Run: headless pygame with SDL's dummy video driver; simulated clock (each Clock.tick advances the game by its frame time, no real sleeping); random seed 0; keys injected as events and as key.get_pressed() state; no mouse input.
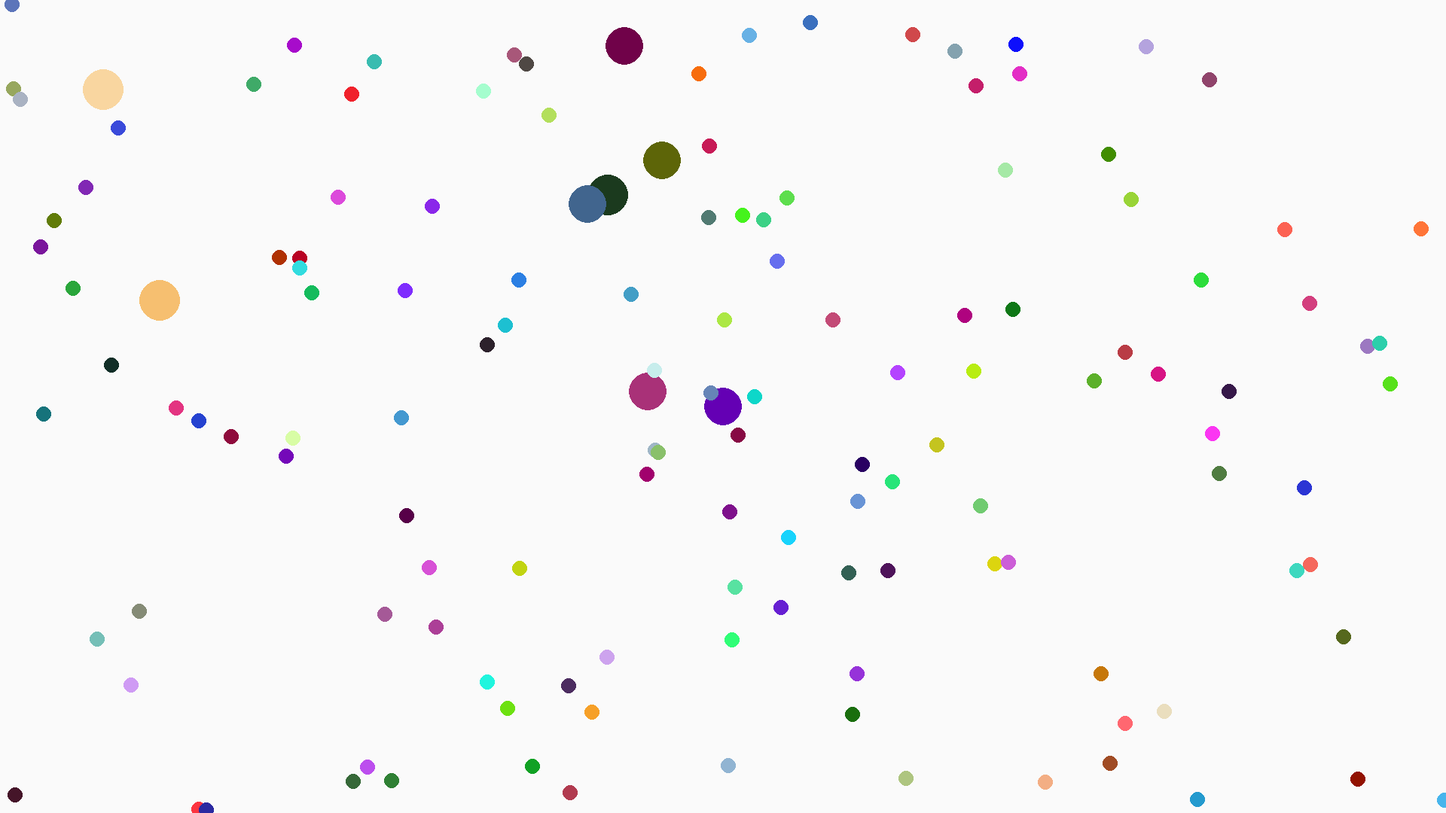
Frame 1 of 4 · flips 1–60 · no input
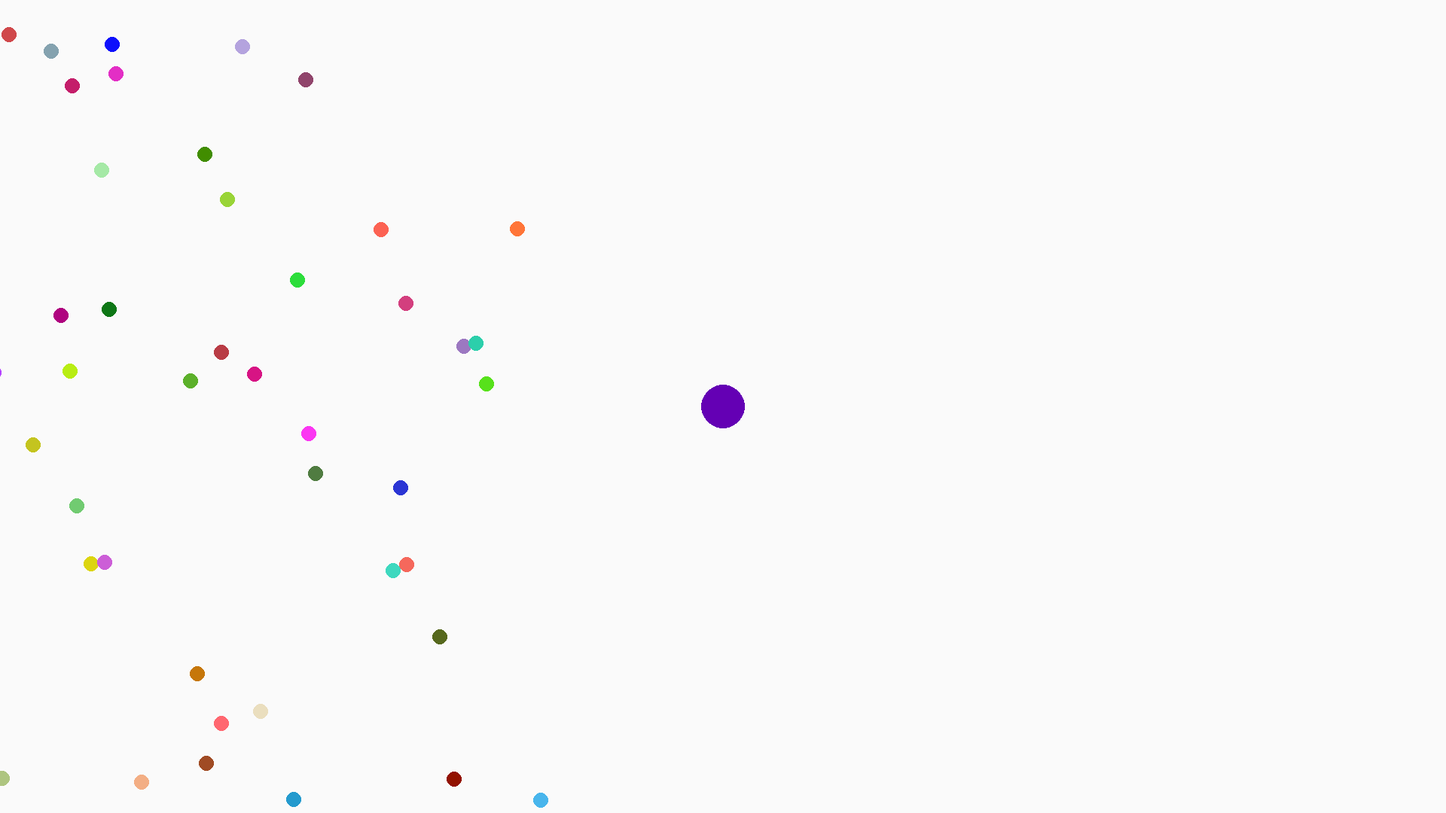
Frame 2 of 4 · flips 61–180 · tapped SPACE, RETURN · held RIGHT (→), D
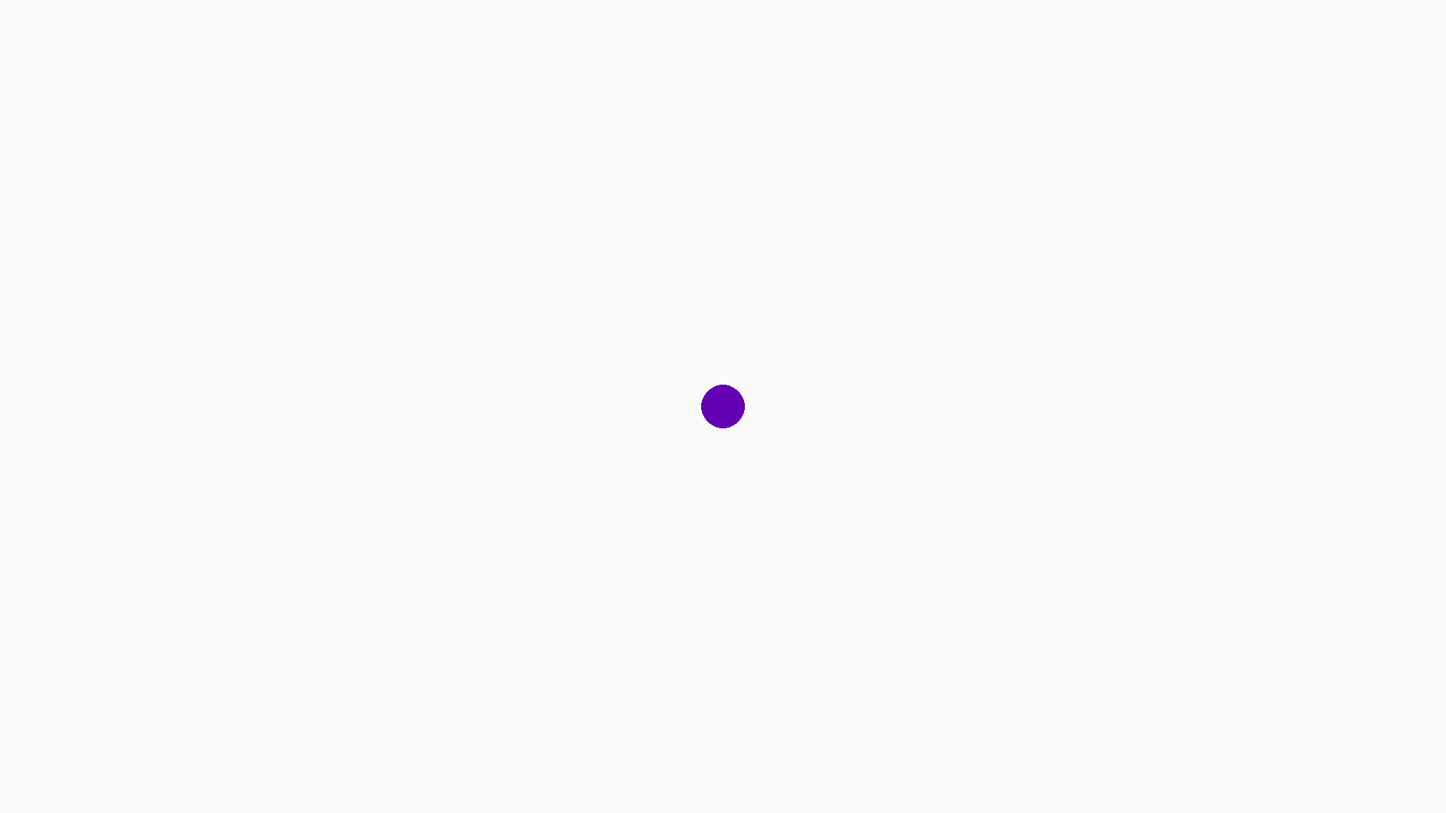
Frame 3 of 4 · flips 181–300 · held DOWN (↓), S
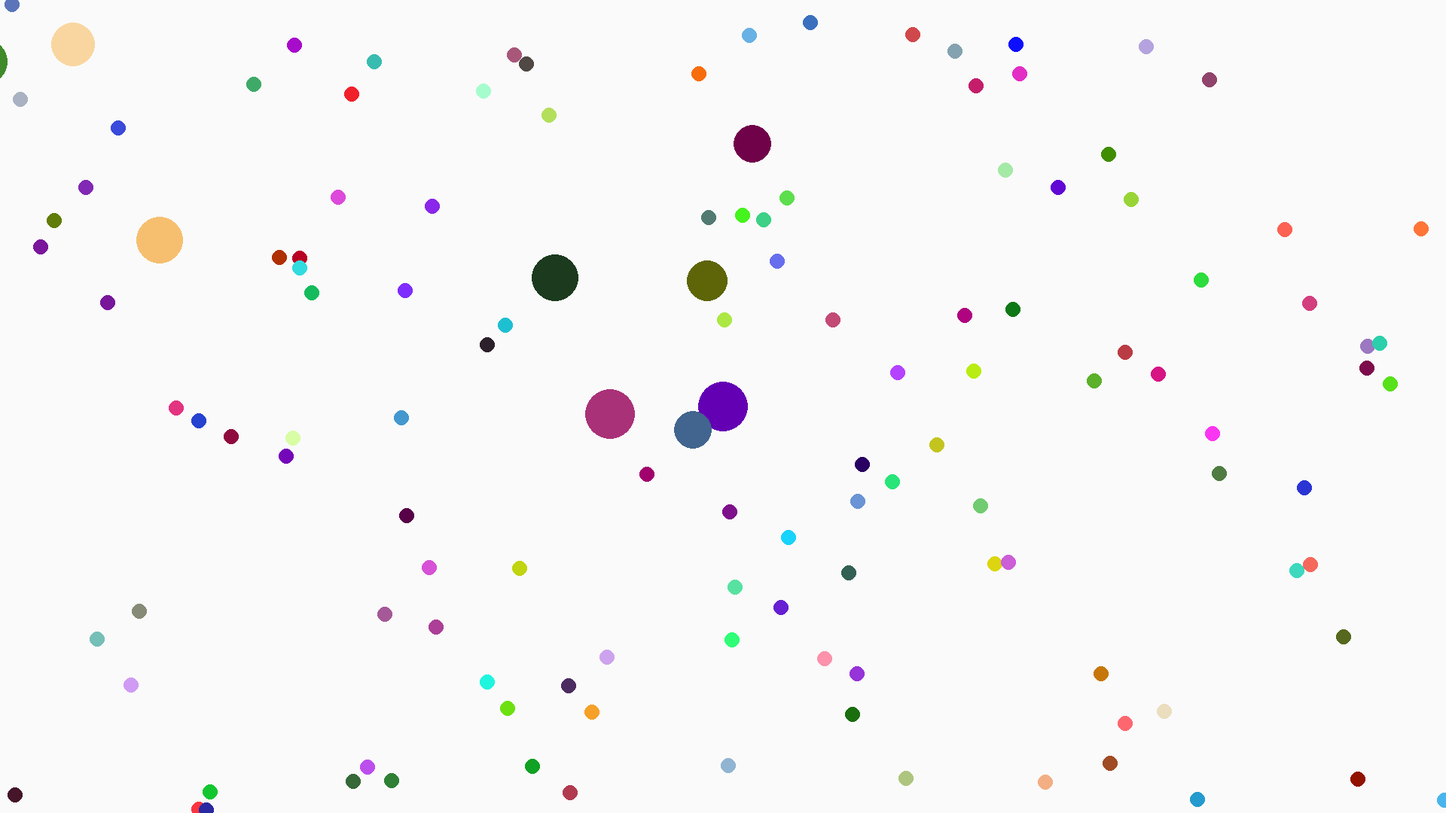
Frame 4 of 4 · flips 301–420 · held LEFT (←), A, UP (↑), W

The pygame program that drew these frames:

import random
import pygame 
import math
import time



WIDTH = 1920
HEIGHT = 1080
class Main_hero:
    def __init__(self):
        self.pos = [WIDTH // 2, HEIGHT // 2]
        self.speed = 1
        self.size = 25
        self.color = (100,0,180)

    def live(self,keys):
        if keys[pygame.K_w]:
            self.pos[1] -= 10
        if keys[pygame.K_a]:
            self.pos[0] -= 10 
        if keys[pygame.K_s]:
            self.pos[1] += 10  
        if keys[pygame.K_d]:
            self.pos[0] += 10
    
    
    def draw(self):
         pygame.draw.circle(screen,self.color,[WIDTH//2,HEIGHT//2],self.size)   
    
    def check_colide(self, other):
        distance = math.sqrt((self.pos[0]- other.pos[0])**2 + (self.pos[1]- other.pos[1])**2)
        if distance < self.size-2:
            self.size += 2
            return False
        return True
        

class Food:
    def __init__(self):
        self.pos = [random.randint(-WIDTH, WIDTH), random.randint(-HEIGHT,HEIGHT)]
        self.size = 10
        self.color = (random.randint(0,255),random.randint(0,255),random.randint(0,255))
        
    def draw(self, main):
        
        screen_x = self.pos[0] - main.pos[0] + WIDTH // 2
        screen_y = self.pos[1] - main.pos[1] + HEIGHT // 2
        
        pygame.draw.circle(screen, self.color, [int(screen_x), int(screen_y)], self.size)


class Vorog:
    def __init__(self):
        self.pos = [random.randint(-WIDTH//2, WIDTH//2), random.randint(-HEIGHT//2,HEIGHT//2)]
        self.speed = 1
        self.size = 25
        self.color = (random.randint(0,255),random.randint(0,255),random.randint(0,255))

    def live(self,key):
        
        if key == "w":
            self.pos[1] -= 10
        if key == "a":
            self.pos[0] -= 10 
        if key == "s":
            self.pos[1] += 10  
        if key == "d":
            self.pos[0] += 10
    
    
    def draw(self, main):
        
        screen_x = self.pos[0] - main.pos[0] + WIDTH // 2
        screen_y = self.pos[1] - main.pos[1] + HEIGHT // 2
        
        pygame.draw.circle(screen, self.color, [int(screen_x), int(screen_y)], self.size)



    def check_colide(self, other):
        distance = math.sqrt((self.pos[0]- other.pos[0])**2 + (self.pos[1]- other.pos[1])**2)
        if distance < self.size-2:
            self.size += 2
            return False
        return True

pygame.init()
screen = pygame.display.set_mode((WIDTH,HEIGHT))
running = True 
main_hero = Main_hero()
select = 1 
bgr_color = (250,250,250) 
food_lst = [Food() for i in range(500)]
enemy_lst = [Vorog() for a in range(20)]
start = time.time()

while running:
    pygame.time.Clock().tick(60)
    for i in pygame.event.get():
        if i.type == pygame.QUIT:
            running = False

    screen.fill(bgr_color)
    
    keys = pygame.key.get_pressed()
    if keys[pygame.K_q]:
        select = 1
    if keys[pygame.K_e]:
        select = 2
    if keys[pygame.K_r]:
        bgr_color = (random.randint(0,255),random.randint(0,255),random.randint(0,255))

 

    main_hero.live(keys)
    
    main_hero.draw()
    for enemy in enemy_lst:
        enemy.live(random.choice(["w",'a','s','d']))
        enemy.draw(main_hero)
    for food in food_lst:
        if main_hero.check_colide(food):
            food.draw(main_hero)
        else:
            food_lst.remove(food)
        
        if food:
            for enemy in enemy_lst:
                if enemy.check_colide(food):
                    food.draw(main_hero)
                else:
                    food_lst.remove(food)
    
    if time.time() > start+0.1:
        food_lst.append(Food())        
        start = time.time()


    pygame.display.flip()
